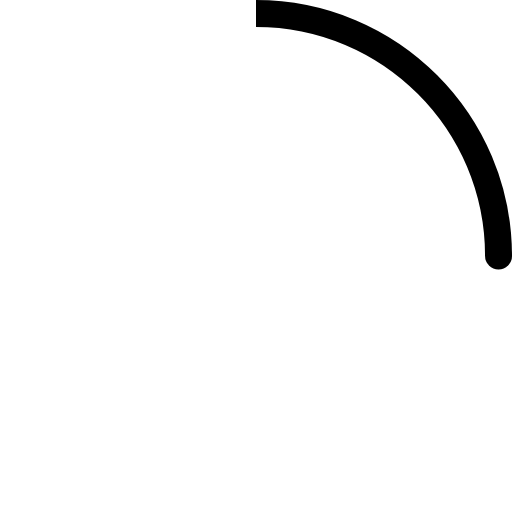
t = 0.00 s
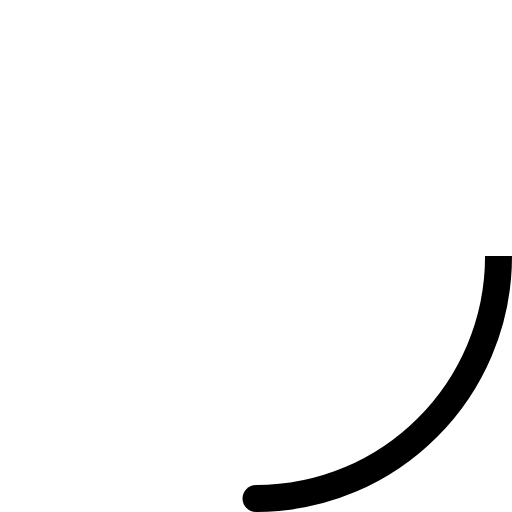
t = 0.23 s
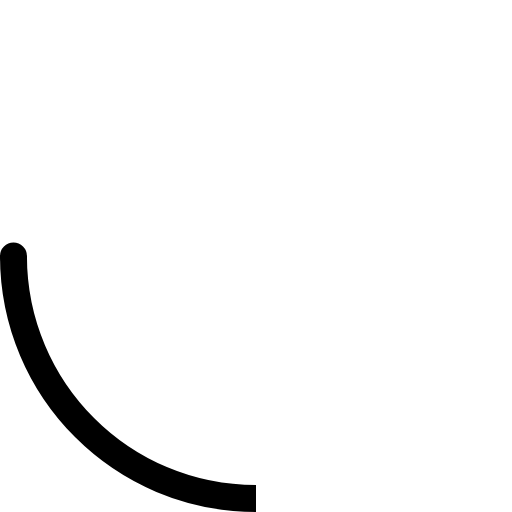
t = 0.45 s
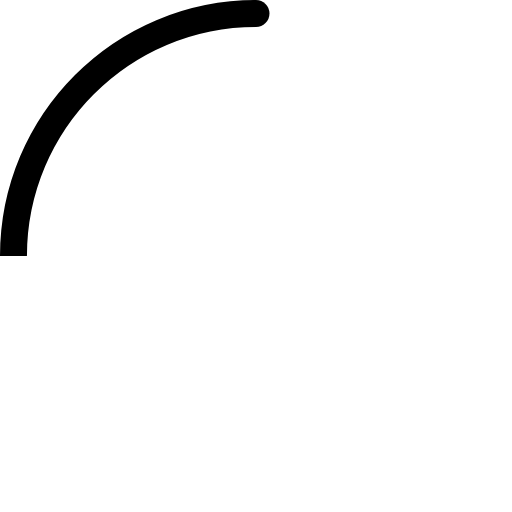
t = 0.68 s

The animated SVG that drew these frames (rendered in a browser with its animation timeline set to each time). Animation: 2 SMIL elements (animateTransform=2); one cycle of 0.90 s, repeats indefinitely.

<svg width="80" height="80" viewBox="0 0 38 38" xmlns="http://www.w3.org/2000/svg" aria-label="audio-loading"><g transform="translate(1 1)" fill="none" fill-rule="evenodd"><path d="M36 18c0-9.94-8.06-18-18-18" stroke="#000" stroke-width="2"><animateTransform attributeName="transform" type="rotate" from="0 18 18" to="360 18 18" dur="0.9s" repeatCount="indefinite"/></path><circle fill="#000" cx="36" cy="18" r="1"><animateTransform attributeName="transform" type="rotate" from="0 18 18" to="360 18 18" dur="0.9s" repeatCount="indefinite"/></circle></g></svg>